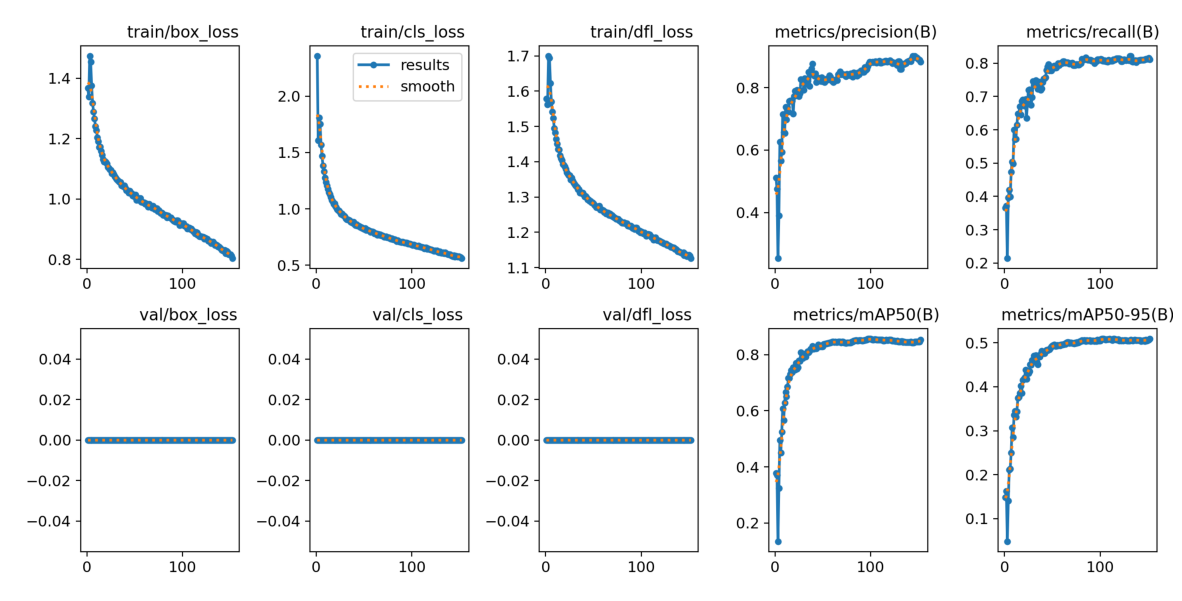

The table this chart was drawn from, first rows:
epoch, train/box_loss, train/cls_loss, train/dfl_loss, metrics/precision(B), metrics/recall(B), metrics/mAP50(B), metrics/mAP50-95(B), val/box_loss, val/cls_loss, val/dfl_loss, lr/pg0, lr/pg1, lr/pg2
1, 1.367, 2.359, 1.579, 0.512, 0.366, 0.377, 0.148, 0.0, 0.0, 0.0, 0.0, 0.0, 0.0
2, 1.338, 1.609, 1.562, 0.476, 0.372, 0.371, 0.163, 0.0, 0.0, 0.0, 0.0, 0.0, 0.0
3, 1.474, 1.81, 1.7, 0.253, 0.214, 0.134, 0.0483, 0.0, 0.0, 0.0, 0.0, 0.0, 0.0
4, 1.454, 1.756, 1.694, 0.39, 0.396, 0.324, 0.141, 0.0, 0.0, 0.0, 0.0, 0.0, 0.0
5, 1.376, 1.57, 1.622, 0.627, 0.42, 0.496, 0.211, 0.0, 0.0, 0.0, 0.0, 0.0, 0.0
6, 1.318, 1.47, 1.57, 0.565, 0.399, 0.451, 0.213, 0.0, 0.0, 0.0, 0.0, 0.0, 0.0
7, 1.289, 1.385, 1.541, 0.594, 0.473, 0.524, 0.25, 0.0, 0.0, 0.0, 0.0, 0.0, 0.0
8, 1.266, 1.332, 1.523, 0.715, 0.504, 0.608, 0.307, 0.0, 0.0, 0.0, 0.0, 0.0, 0.0
9, 1.24, 1.274, 1.495, 0.658, 0.498, 0.566, 0.285, 0.0, 0.0, 0.0, 0.0, 0.0, 0.0
10, 1.228, 1.238, 1.482, 0.654, 0.6, 0.628, 0.336, 0.0, 0.0, 0.0, 0.0, 0.0, 0.0
11, 1.204, 1.209, 1.465, 0.738, 0.571, 0.666, 0.345, 0.0, 0.0, 0.0, 0.0, 0.0, 0.0
12, 1.191, 1.177, 1.451, 0.697, 0.573, 0.651, 0.331, 0.0, 0.0, 0.0, 0.0, 0.0, 0.0
13, 1.171, 1.147, 1.436, 0.736, 0.615, 0.686, 0.344, 0.0, 0.0, 0.0, 0.0, 0.0, 0.0
14, 1.173, 1.131, 1.434, 0.722, 0.648, 0.717, 0.374, 0.0, 0.0, 0.0, 0.0, 0.0, 0.0
15, 1.158, 1.105, 1.418, 0.757, 0.648, 0.716, 0.377, 0.0, 0.0, 0.0, 0.0, 0.0, 0.0
16, 1.146, 1.078, 1.41, 0.759, 0.67, 0.731, 0.385, 0.0, 0.0, 0.0, 0.0, 0.0, 0.0
17, 1.131, 1.064, 1.404, 0.759, 0.645, 0.744, 0.402, 0.0, 0.0, 0.0, 0.0, 0.0, 0.0
18, 1.123, 1.044, 1.393, 0.758, 0.686, 0.737, 0.385, 0.0, 0.0, 0.0, 0.0, 0.0, 0.0
19, 1.124, 1.047, 1.39, 0.717, 0.69, 0.755, 0.415, 0.0, 0.0, 0.0, 0.0, 0.0, 0.0
20, 1.122, 1.024, 1.386, 0.772, 0.68, 0.747, 0.418, 0.0, 0.0, 0.0, 0.0, 0.0, 0.0
21, 1.117, 1.011, 1.379, 0.79, 0.672, 0.747, 0.421, 0.0, 0.0, 0.0, 0.0, 0.0, 0.0
22, 1.106, 0.9951, 1.369, 0.776, 0.692, 0.77, 0.438, 0.0, 0.0, 0.0, 0.0, 0.0, 0.0
23, 1.102, 0.9883, 1.365, 0.792, 0.635, 0.75, 0.418, 0.0, 0.0, 0.0, 0.0, 0.0, 0.0
24, 1.097, 0.9829, 1.361, 0.779, 0.678, 0.755, 0.431, 0.0, 0.0, 0.0, 0.0, 0.0, 0.0
25, 1.096, 0.971, 1.361, 0.772, 0.719, 0.779, 0.431, 0.0, 0.0, 0.0, 0.0, 0.0, 0.0
26, 1.085, 0.9543, 1.349, 0.781, 0.721, 0.777, 0.435, 0.0, 0.0, 0.0, 0.0, 0.0, 0.0
27, 1.088, 0.9551, 1.354, 0.826, 0.708, 0.808, 0.451, 0.0, 0.0, 0.0, 0.0, 0.0, 0.0
28, 1.081, 0.9463, 1.346, 0.825, 0.675, 0.787, 0.45, 0.0, 0.0, 0.0, 0.0, 0.0, 0.0
29, 1.075, 0.9381, 1.341, 0.823, 0.698, 0.787, 0.461, 0.0, 0.0, 0.0, 0.0, 0.0, 0.0
30, 1.07, 0.9299, 1.337, 0.792, 0.745, 0.803, 0.457, 0.0, 0.0, 0.0, 0.0, 0.0, 0.0
31, 1.065, 0.9147, 1.333, 0.83, 0.734, 0.802, 0.47, 0.0, 0.0, 0.0, 0.0, 0.0, 0.0
32, 1.062, 0.9057, 1.33, 0.815, 0.736, 0.793, 0.464, 0.0, 0.0, 0.0, 0.0, 0.0, 0.0
33, 1.059, 0.9065, 1.327, 0.811, 0.748, 0.806, 0.472, 0.0, 0.0, 0.0, 0.0, 0.0, 0.0
34, 1.056, 0.9017, 1.321, 0.821, 0.738, 0.812, 0.456, 0.0, 0.0, 0.0, 0.0, 0.0, 0.0
35, 1.056, 0.8947, 1.321, 0.85, 0.723, 0.808, 0.451, 0.0, 0.0, 0.0, 0.0, 0.0, 0.0
36, 1.044, 0.8858, 1.312, 0.805, 0.744, 0.813, 0.468, 0.0, 0.0, 0.0, 0.0, 0.0, 0.0
37, 1.044, 0.8775, 1.313, 0.844, 0.728, 0.821, 0.468, 0.0, 0.0, 0.0, 0.0, 0.0, 0.0
38, 1.041, 0.8755, 1.31, 0.861, 0.719, 0.822, 0.475, 0.0, 0.0, 0.0, 0.0, 0.0, 0.0
39, 1.044, 0.8843, 1.312, 0.876, 0.724, 0.831, 0.481, 0.0, 0.0, 0.0, 0.0, 0.0, 0.0
40, 1.036, 0.8638, 1.306, 0.844, 0.743, 0.82, 0.479, 0.0, 0.0, 0.0, 0.0, 0.0, 0.0
41, 1.028, 0.852, 1.301, 0.837, 0.753, 0.824, 0.476, 0.0, 0.0, 0.0, 0.0, 0.0, 0.0
42, 1.03, 0.8629, 1.302, 0.846, 0.754, 0.823, 0.476, 0.0, 0.0, 0.0, 0.0, 0.0, 0.0
43, 1.027, 0.8515, 1.298, 0.818, 0.757, 0.822, 0.482, 0.0, 0.0, 0.0, 0.0, 0.0, 0.0
44, 1.02, 0.8478, 1.292, 0.831, 0.779, 0.827, 0.484, 0.0, 0.0, 0.0, 0.0, 0.0, 0.0
45, 1.026, 0.8453, 1.293, 0.831, 0.789, 0.836, 0.483, 0.0, 0.0, 0.0, 0.0, 0.0, 0.0
46, 1.018, 0.8381, 1.289, 0.822, 0.796, 0.831, 0.485, 0.0, 0.0, 0.0, 0.0, 0.0, 0.0
47, 1.018, 0.835, 1.289, 0.823, 0.778, 0.829, 0.485, 0.0, 0.0, 0.0, 0.0, 0.0, 0.0
48, 1.01, 0.829, 1.284, 0.82, 0.791, 0.831, 0.488, 0.0, 0.0, 0.0, 0.0, 0.0, 0.0
49, 1.014, 0.8264, 1.284, 0.833, 0.777, 0.829, 0.491, 0.0, 0.0, 0.0, 0.0, 0.0, 0.0
50, 1.007, 0.8199, 1.281, 0.828, 0.783, 0.83, 0.494, 0.0, 0.0, 0.0, 0.0, 0.0, 0.0
51, 1.014, 0.8286, 1.278, 0.819, 0.785, 0.838, 0.495, 0.0, 0.0, 0.0, 0.0, 0.0, 0.0
52, 0.997, 0.8115, 1.275, 0.818, 0.792, 0.838, 0.496, 0.0, 0.0, 0.0, 0.0, 0.0, 0.0
53, 1.005, 0.8132, 1.271, 0.822, 0.787, 0.839, 0.493, 0.0, 0.0, 0.0, 0.0, 0.0, 0.0
54, 0.9967, 0.8089, 1.272, 0.828, 0.787, 0.84, 0.493, 0.0, 0.0, 0.0, 0.0, 0.0, 0.0
55, 1.0, 0.8052, 1.269, 0.825, 0.793, 0.841, 0.495, 0.0, 0.0, 0.0, 0.0, 0.0, 0.0
56, 1.002, 0.8041, 1.274, 0.832, 0.799, 0.842, 0.494, 0.0, 0.0, 0.0, 0.0, 0.0, 0.0
57, 0.9895, 0.7943, 1.264, 0.839, 0.794, 0.843, 0.495, 0.0, 0.0, 0.0, 0.0, 0.0, 0.0
58, 0.9903, 0.7984, 1.265, 0.835, 0.798, 0.844, 0.494, 0.0, 0.0, 0.0, 0.0, 0.0, 0.0
59, 0.9883, 0.7989, 1.262, 0.823, 0.801, 0.845, 0.496, 0.0, 0.0, 0.0, 0.0, 0.0, 0.0
60, 0.9882, 0.7948, 1.262, 0.82, 0.8, 0.846, 0.496, 0.0, 0.0, 0.0, 0.0, 0.0, 0.0
... 92 more rows
